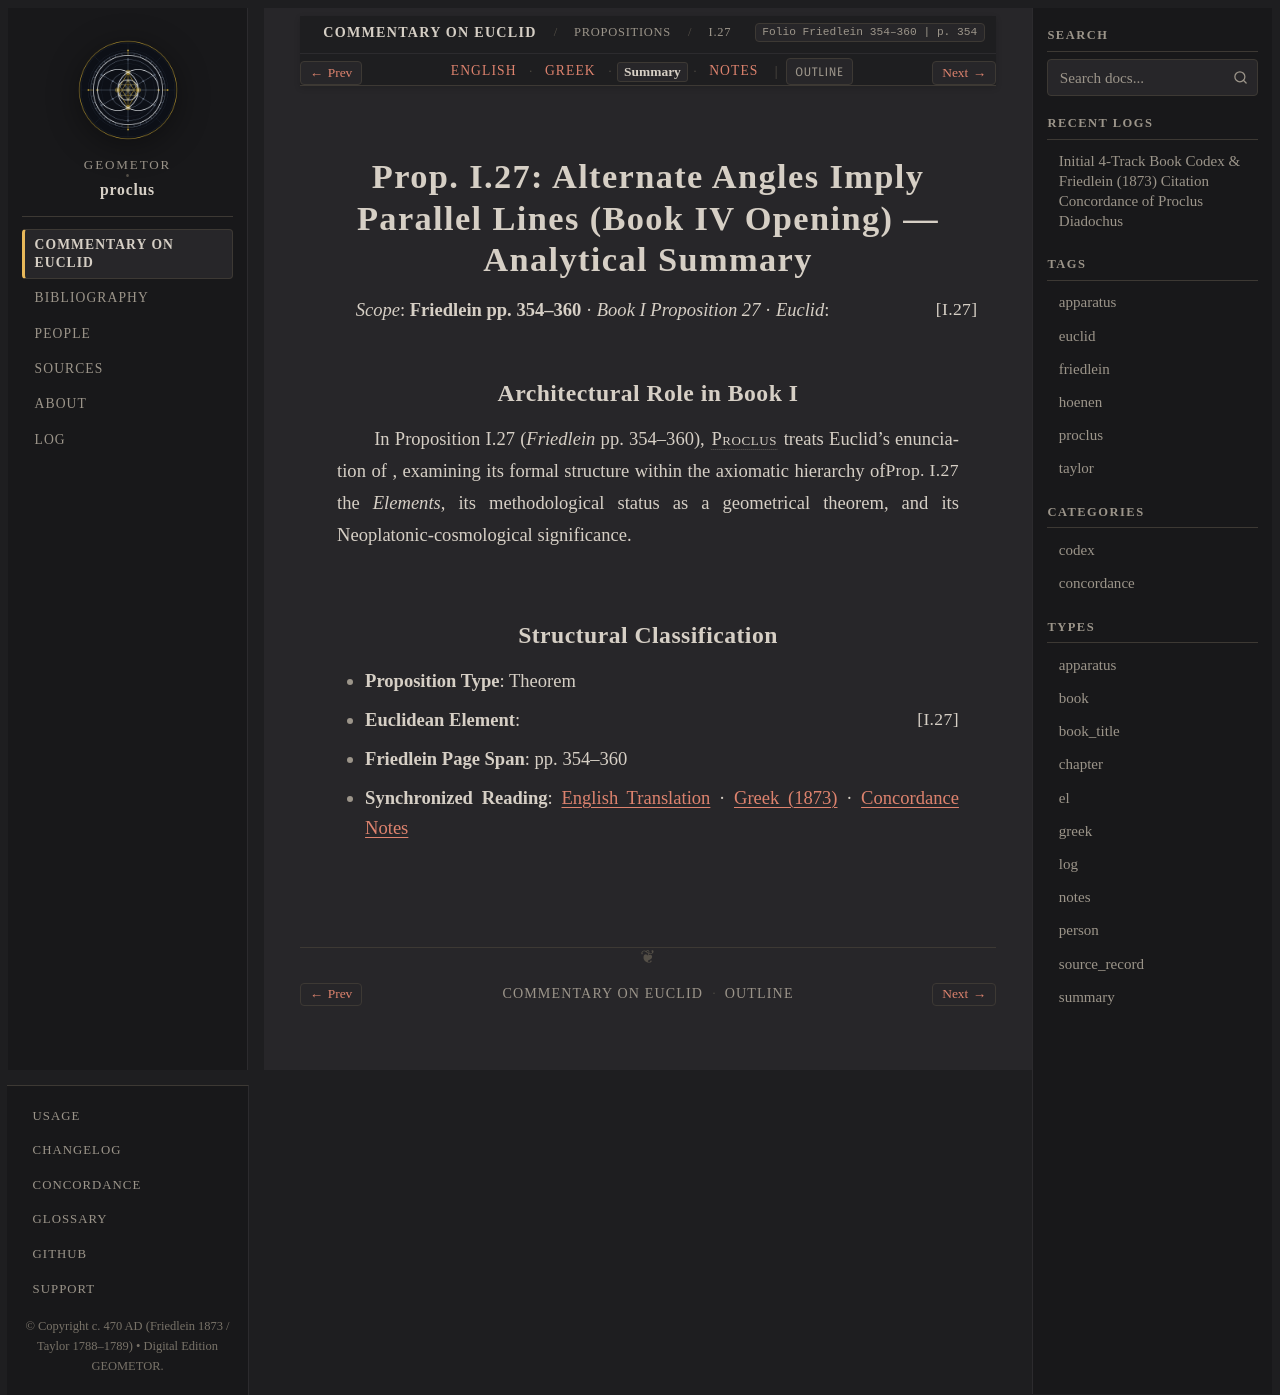

repository: geometor/proclus · page: in_euclidem/propositions/27/summary.html · generator: sphinx

:order: 27
:layout: book
:canonical_id: I.27
:breadcrumb_title: I.27
:folio: Friedlein 354–360
:book: Book I: Propositions
:type: summary
:tracks: English: index | Greek: greek | Summary: summary | Notes: notes

Prop. I.27: Alternate Angles Imply Parallel Lines (Book IV Opening) — Analytical Summary
========================================================================================

*Scope*: **Friedlein pp. 354–360** · *Book I Proposition 27* · *Euclid*: :just:`I.27`

Architectural Role in Book I
----------------------------

In Proposition I.27 (*Friedlein* pp. 354–360), :person:`Proclus <proclus>` treats Euclid's enunciation of :just:`Prop. I.27 <I.27>`, examining its formal structure within the axiomatic hierarchy of the *Elements*, its methodological status as a geometrical theorem, and its Neoplatonic-cosmological significance.

Structural Classification
-------------------------

- **Proposition Type**: Theorem
- **Euclidean Element**: :just:`I.27`
- **Friedlein Page Span**: pp. 354–360
- **Synchronized Reading**: :doc:`English Translation <index>` · :doc:`Greek (1873) <greek>` · :doc:`Concordance Notes <notes>`
